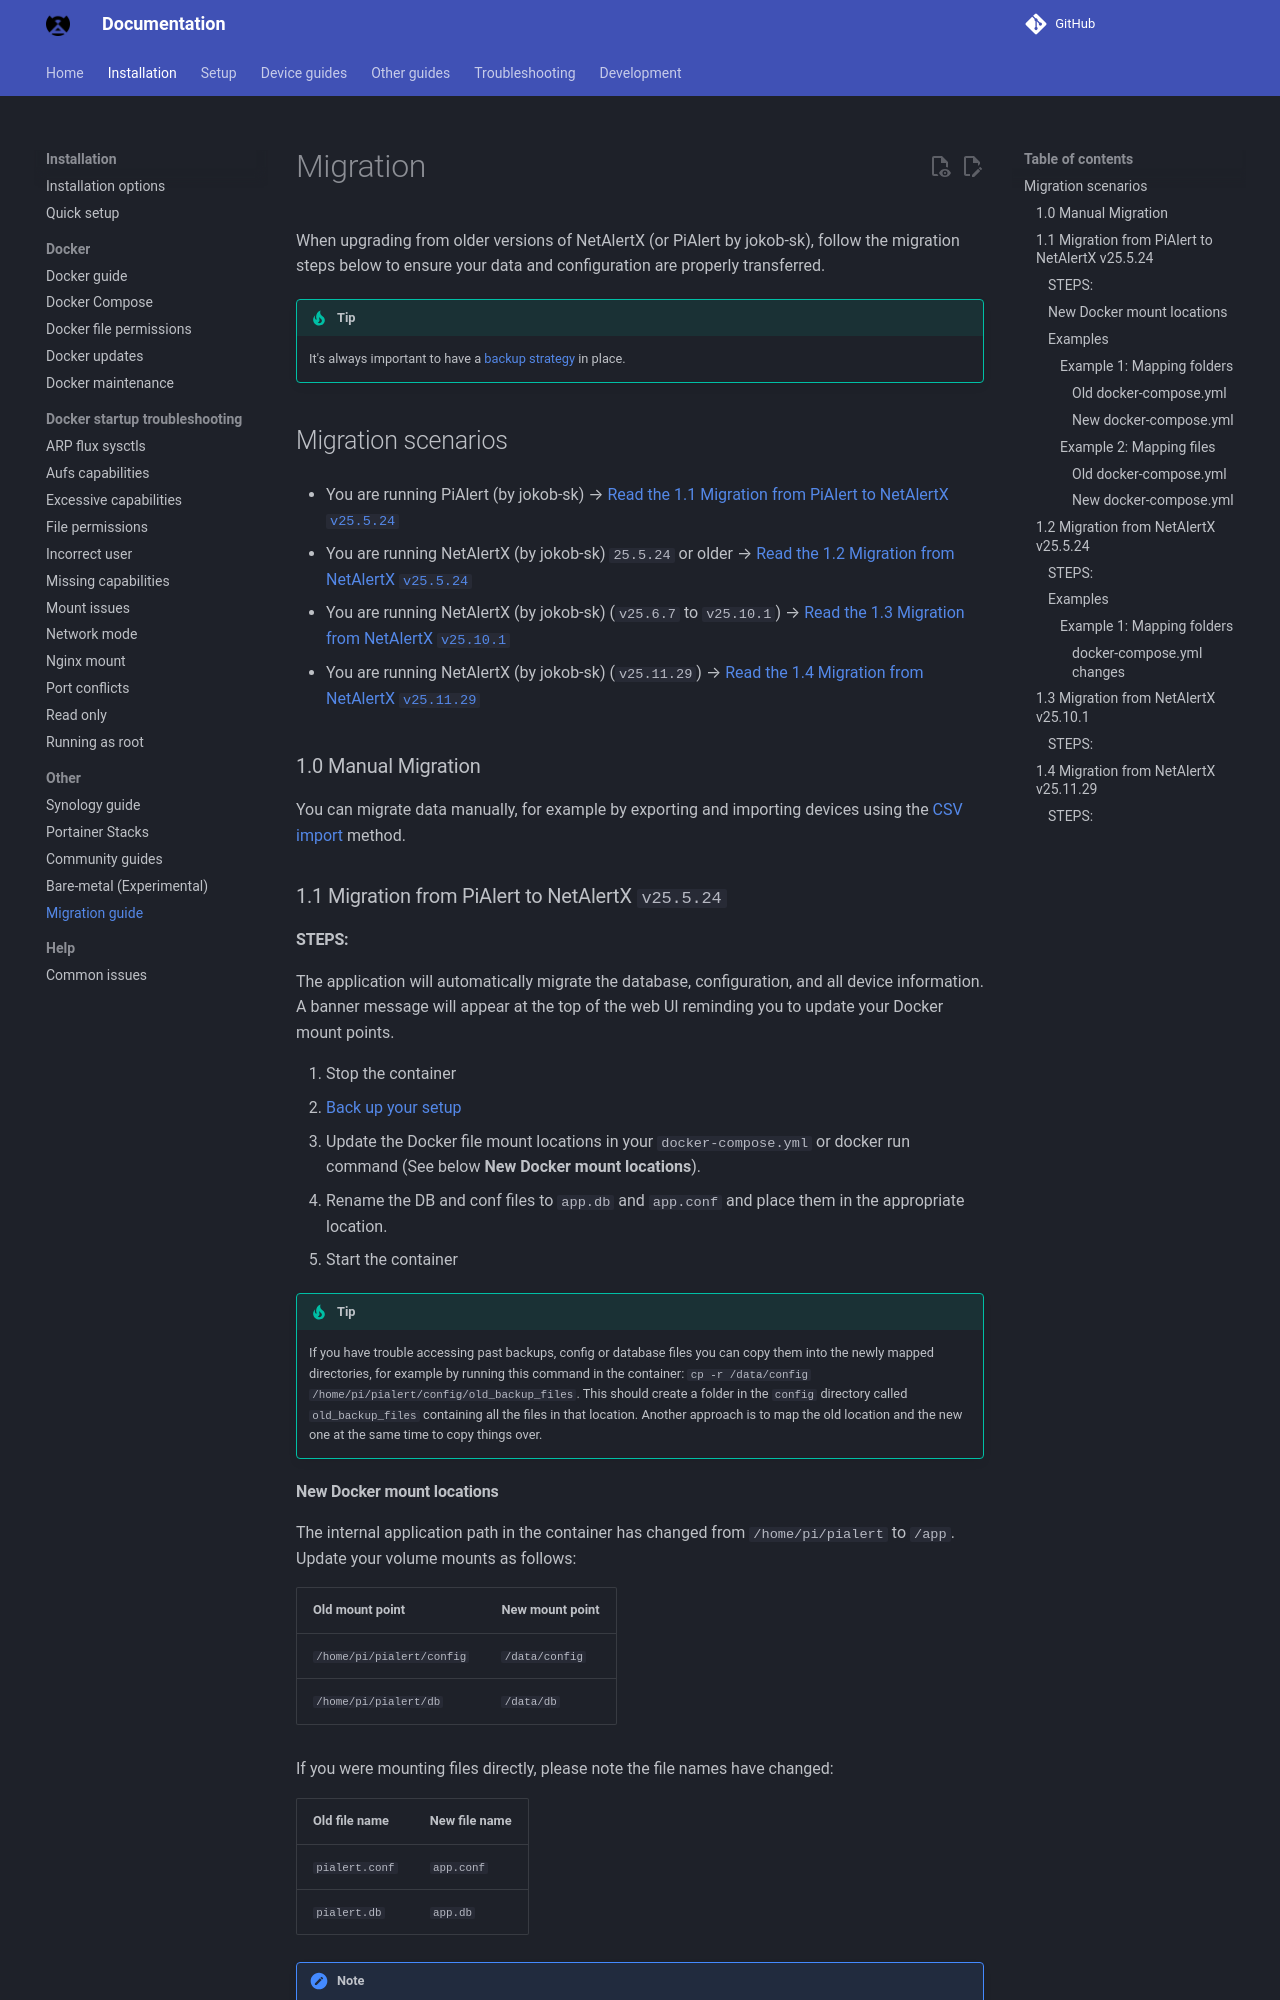

repository: bryanwills/NetAlertX · page: MIGRATION/index.html · generator: mkdocs

# Migration

When upgrading from older versions of NetAlertX (or PiAlert by jokob-sk), follow the migration steps below to ensure your data and configuration are properly transferred.

> [!TIP]
> It's always important to have a [backup strategy](./BACKUPS.md) in place.

## Migration scenarios

- You are running PiAlert (by jokob-sk)
  → [Read the 1.1 Migration from PiAlert to NetAlertX `v25.5.24`](#11-migration-from-pialert-to-netalertx-v25524)

- You are running NetAlertX (by jokob-sk) `25.5.24` or older
  → [Read the 1.2 Migration from NetAlertX `v25.5.24`](#12-migration-from-netalertx-v25524)

- You are running NetAlertX (by jokob-sk) (`v25.6.7` to `v25.10.1`)
  → [Read the 1.3 Migration from NetAlertX `v25.10.1`](#13-migration-from-netalertx-v25101)

- You are running NetAlertX (by jokob-sk) (`v25.11.29`)
  → [Read the 1.4 Migration from NetAlertX `v25.11.29`](#14-migration-from-netalertx-v251129)


### 1.0 Manual Migration

You can migrate data manually, for example by exporting and importing devices using the [CSV import](./DEVICES_BULK_EDITING.md) method.


### 1.1 Migration from PiAlert to NetAlertX `v25.5.24`

#### STEPS:

The application will automatically migrate the database, configuration, and all device information.
A banner message will appear at the top of the web UI reminding you to update your Docker mount points.

1. Stop the container
2. [Back up your setup](./BACKUPS.md)
3. Update the Docker file mount locations in your `docker-compose.yml` or docker run command (See below **New Docker mount locations**).
4. Rename the DB and conf files to `app.db` and `app.conf` and place them in the appropriate location.
5. Start the container


> [!TIP]
> If you have trouble accessing past backups, config or database files you can copy them into the newly mapped directories, for example by running this command in the container:  `cp -r /data/config /home/pi/pialert/config/old_backup_files`. This should create a folder in the `config` directory called `old_backup_files` containing all the files in that location. Another approach is to map the old location and the new one at the same time to copy things over.

#### New Docker mount locations

The internal application path in the container has changed from `/home/pi/pialert` to `/app`. Update your volume mounts as follows:

 | Old mount point | New mount point |
 |----------------------|---------------|
 | `/home/pi/pialert/config` | `/data/config` |
 | `/home/pi/pialert/db` | `/data/db` |


 If you were mounting files directly, please note the file names have changed:

 | Old file name | New file name |
 |----------------------|---------------|
 | `pialert.conf` | `app.conf` |
 | `pialert.db` | `app.db` |


> [!NOTE]
> The application automatically creates symlinks from the old database and config locations to the new ones, so data loss should not occur. Read the [backup strategies](./BACKUPS.md) guide to backup your setup.


#### Examples

Examples of docker files with the new mount points.

##### Example 1: Mapping folders
